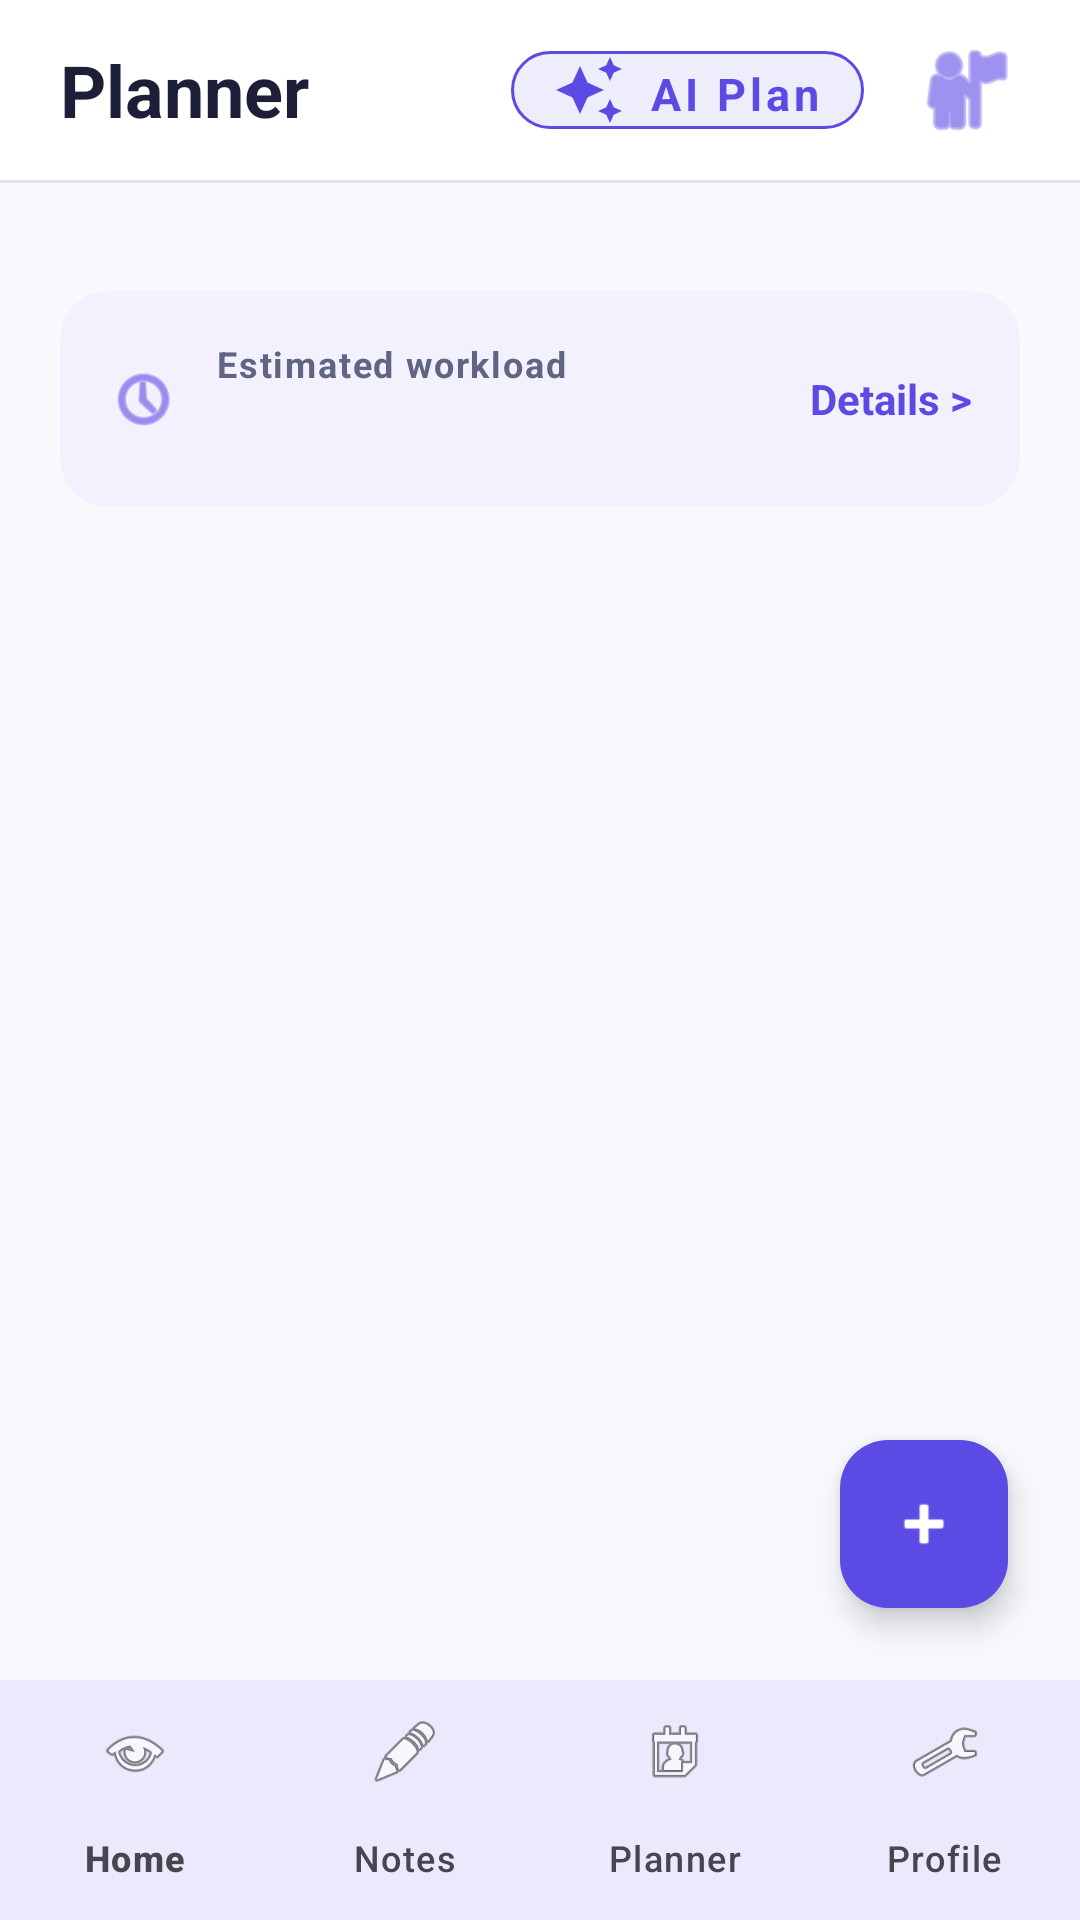

Produce the Android XML layout that renders to this screen, including the resource entries it uses.
<!-- AndroidManifest.xml: application theme Theme.StudySphereAI -->
<!-- res/layout/activity_planner.xml -->
<?xml version="1.0" encoding="utf-8"?>
<LinearLayout xmlns:android="http://schemas.android.com/apk/res/android"
    xmlns:app="http://schemas.android.com/apk/res-auto"
    xmlns:tools="http://schemas.android.com/tools"
    android:id="@+id/rootPlannerLayout"
    android:layout_width="match_parent"
    android:layout_height="match_parent"
    android:orientation="vertical"
    android:fitsSystemWindows="true"
    android:background="@color/background">

    
    <LinearLayout
        android:layout_width="match_parent"
        android:layout_height="60dp"
        android:gravity="center_vertical"
        android:orientation="horizontal"
        android:paddingHorizontal="20dp"
        android:background="@color/surface">

        <TextView
            android:layout_width="0dp"
            android:layout_height="wrap_content"
            android:layout_weight="1"
            android:text="Planner"
            android:textColor="@color/text_primary"
            android:textSize="24sp"
            android:textStyle="bold"/>

        <com.google.android.material.button.MaterialButton
            android:id="@+id/btnAiPlan"
            style="@style/Widget.MaterialComponents.Button.UnelevatedButton"
            android:layout_width="wrap_content"
            android:layout_height="38dp"
            android:layout_marginEnd="16dp"
            android:paddingHorizontal="14dp"
            android:text="@string/btn_ai_plan"
            android:textAllCaps="false"
            android:textStyle="bold"
            app:icon="@drawable/ic_assistant_sparkle"
            app:iconTint="@color/primary"
            app:backgroundTint="@color/primary_light"
            app:cornerRadius="19dp"
            app:strokeColor="@color/primary"
            app:strokeWidth="1dp"
            android:textColor="@color/primary"/>

        <ImageView
            android:id="@+id/ivProfileAvatar"
            android:layout_width="36dp"
            android:layout_height="36dp"
            android:background="@drawable/bg_badge_primary_light"
            android:contentDescription="Profile avatar"
            android:src="@android:drawable/ic_menu_myplaces"
            app:tint="@color/primary"/>

    </LinearLayout>

    <View
        android:layout_width="match_parent"
        android:layout_height="1dp"
        android:background="@color/border"/>

    <androidx.coordinatorlayout.widget.CoordinatorLayout
        android:layout_width="match_parent"
        android:layout_height="0dp"
        android:layout_weight="1">

        
        <androidx.core.widget.NestedScrollView
            android:id="@+id/scrollPlanner"
            android:layout_width="match_parent"
            android:layout_height="match_parent"
            android:fillViewport="true"
            android:clipToPadding="false">

            <LinearLayout
                android:layout_width="match_parent"
                android:layout_height="wrap_content"
                android:orientation="vertical"
                android:clipToPadding="false"
                android:paddingBottom="120dp">

                
                <HorizontalScrollView
                    android:layout_width="match_parent"
                    android:layout_height="wrap_content"
                    android:scrollbars="none"
                    android:clipToPadding="false"
                    android:paddingHorizontal="16dp"
                    android:paddingTop="16dp"
                    android:paddingBottom="8dp">

                    <LinearLayout
                        android:id="@+id/dateStripContainer"
                        android:layout_width="wrap_content"
                        android:layout_height="wrap_content"
                        android:orientation="horizontal"
                        android:gravity="center_vertical"/>
                </HorizontalScrollView>

                
                <com.google.android.material.card.MaterialCardView
                    android:layout_width="match_parent"
                    android:layout_height="wrap_content"
                    android:layout_marginHorizontal="20dp"
                    android:layout_marginVertical="12dp"
                    app:cardBackgroundColor="@color/banner_bg"
                    app:cardCornerRadius="16dp"
                    app:cardElevation="0dp"
                    app:strokeWidth="0dp">

                    <LinearLayout
                        android:layout_width="match_parent"
                        android:layout_height="wrap_content"
                        android:orientation="horizontal"
                        android:gravity="center_vertical"
                        android:padding="16dp">

                        <ImageView
                            android:layout_width="24dp"
                            android:layout_height="24dp"
                            android:src="@android:drawable/ic_menu_recent_history"
                            app:tint="@color/primary"
                            android:contentDescription="Hourglass"/>

                        <LinearLayout
                            android:layout_width="0dp"
                            android:layout_height="wrap_content"
                            android:layout_weight="1"
                            android:orientation="vertical"
                            android:layout_marginStart="12dp">

                            <TextView
                                android:layout_width="wrap_content"
                                android:layout_height="wrap_content"
                                android:text="Estimated workload"
                                android:textColor="@color/text_secondary"
                                android:textSize="12sp"
                                android:textStyle="bold"
                                android:letterSpacing="0.05"/>

                            <TextView
                                android:id="@+id/tvWorkloadHours"
                                android:layout_width="wrap_content"
                                android:layout_height="wrap_content"
                                tools:text="4.5 hrs remaining today"
                                android:textColor="@color/primary"
                                android:textSize="16sp"
                                android:textStyle="bold"
                                android:layout_marginTop="2dp"/>
                        </LinearLayout>

                        <TextView
                            android:layout_width="wrap_content"
                            android:layout_height="wrap_content"
                            android:text="Details >"
                            android:textColor="@color/primary"
                            android:textSize="14sp"
                            android:textStyle="bold"/>

                    </LinearLayout>
                </com.google.android.material.card.MaterialCardView>

                
                <HorizontalScrollView
                    android:layout_width="match_parent"
                    android:layout_height="wrap_content"
                    android:scrollbars="none"
                    android:clipToPadding="false"
                    android:paddingHorizontal="20dp"
                    android:paddingVertical="8dp">

                    <com.google.android.material.chip.ChipGroup
                        android:id="@+id/chipGroupFilters"
                        android:layout_width="wrap_content"
                        android:layout_height="wrap_content"
                        app:singleSelection="true"
                        app:selectionRequired="true">
                        
                    </com.google.android.material.chip.ChipGroup>
                </HorizontalScrollView>

                
                <androidx.recyclerview.widget.RecyclerView
                    android:id="@+id/rvTasks"
                    android:layout_width="match_parent"
                    android:layout_height="wrap_content"
                    android:nestedScrollingEnabled="false"
                    android:clipToPadding="false"
                    android:paddingTop="8dp"/>

                
                <LinearLayout
                    android:id="@+id/layoutEmptyTasks"
                    android:layout_width="match_parent"
                    android:layout_height="wrap_content"
                    android:gravity="center"
                    android:orientation="vertical"
                    android:padding="32dp"
                    android:visibility="gone">

                    <ImageView
                        android:layout_width="48dp"
                        android:layout_height="48dp"
                        android:src="@drawable/ic_calendar"
                        app:tint="@color/text_tertiary"
                        android:contentDescription="@string/planner_title" />

                    <TextView
                        android:id="@+id/tvEmptyTasksMessage"
                        android:layout_width="wrap_content"
                        android:layout_height="wrap_content"
                        android:layout_marginTop="12dp"
                        tools:text="All caught up!"
                        android:textColor="@color/text_primary"
                        android:textSize="18sp"
                        android:textStyle="bold"/>
                </LinearLayout>

            </LinearLayout>
        </androidx.core.widget.NestedScrollView>

        
        <com.google.android.material.floatingactionbutton.FloatingActionButton
            android:id="@+id/fabAddTask"
            android:layout_width="wrap_content"
            android:layout_height="wrap_content"
            android:layout_gravity="bottom|end"
            android:layout_margin="24dp"
            android:src="@android:drawable/ic_input_add"
            app:backgroundTint="@color/primary"
            app:tint="@color/white"
            android:contentDescription="Add new task"/>

    </androidx.coordinatorlayout.widget.CoordinatorLayout>

    
    <com.google.android.material.bottomnavigation.BottomNavigationView
        android:id="@+id/bottomNavigation"
        android:layout_width="match_parent"
        android:layout_height="wrap_content"
        android:background="@color/surface"
        app:menu="@menu/bottom_navigation_menu"
        app:labelVisibilityMode="labeled"
        app:itemIconTint="@color/nav_item_selector"
        app:itemTextColor="@color/nav_item_selector"
        app:itemActiveIndicatorStyle="@style/Widget.Companion.BottomNavIndicator"
        app:elevation="8dp" />

</LinearLayout>
<!-- resources referenced by this layout -->
<resources>
  <color name="background">#F8F9FD</color>
  <color name="banner_bg">#F3F1FD</color>
  <color name="border">#DDE2EE</color>
  <color name="primary">#5B4AE4</color>
  <color name="primary_light">#EEEDFC</color>
  <color name="surface">#FFFFFF</color>
  <color name="text_primary">#1C1F37</color>
  <color name="text_secondary">#5F6582</color>
  <color name="text_tertiary">#9EA5C0</color>
  <color name="white">#FFFFFF</color>
  <!-- drawable ic_assistant_sparkle (drawable) -->
  <vector xmlns:android="http://schemas.android.com/apk/res/android"
      android:width="24dp"
      android:height="24dp"
      android:viewportWidth="24"
      android:viewportHeight="24">
    <path
        android:fillColor="#5B4AE4"
        android:pathData="M19,9l1.25,-2.75L23,5l-2.75,-1.25L19,1l-1.25,2.75L15,5l2.75,1.25L19,9zm-7.5,0.5L9,4 6.5,9.5 1,12l5.5,2.5L9,20l2.5,-5.5L17,12l-5.5,-2.5zM19,15l-1.25,2.75L15,19l2.75,1.25L19,23l1.25,-2.75L23,19l-2.75,-1.25L19,15z"/>
  </vector>
  <!-- drawable ic_calendar (drawable) -->
  <vector xmlns:android="http://schemas.android.com/apk/res/android"
      android:width="24dp"
      android:height="24dp"
      android:viewportWidth="24"
      android:viewportHeight="24">
    <path
        android:fillColor="#FF000000"
        android:pathData="M19,4h-1V2h-2v2H8V2H6v2H5C3.89,4 3.01,4.9 3.01,6L3,20c0,1.1 0.89,2 2,2h14c1.1,0 2,-0.9 2,-2V6c0,-1.1 -0.9,-2 -2,-2zm0,16H5V10h14v10zm0,-12H5V6h14v2zm-7,5h5v5h-5z"/>
  </vector>
  <string name="btn_ai_plan">AI Plan</string>
  <string name="planner_title">Study Planner</string>
  <style name="Widget.Companion.BottomNavIndicator" parent="Widget.Material3.BottomNavigationView.ActiveIndicator">
          <item name="android:color">@color/primary_light</item>
          <item name="android:width">60dp</item>
          <item name="android:height">32dp</item>
      </style>
  <color name="secondary">#8F84FB</color>
  <style name="Widget.Companion.TextInputLayout" parent="Widget.MaterialComponents.TextInputLayout.OutlinedBox">
          <item name="boxStrokeColor">@color/primary</item>
          <item name="boxStrokeWidth">1.5dp</item>
          <item name="boxStrokeWidthFocused">2dp</item>
          <item name="boxCornerRadiusTopStart">14dp</item>
          <item name="boxCornerRadiusTopEnd">14dp</item>
          <item name="boxCornerRadiusBottomStart">14dp</item>
          <item name="boxCornerRadiusBottomEnd">14dp</item>
          <item name="boxBackgroundColor">@color/surface</item>
          <item name="hintTextColor">@color/primary</item>
          <item name="android:textColorHint">@color/text_secondary</item>
      </style>
  <style name="Widget.Companion.Button.Primary" parent="Widget.MaterialComponents.Button">
          <item name="android:layout_height">56dp</item>
          <item name="cornerRadius">14dp</item>
          <item name="backgroundTint">@color/primary</item>
          <item name="android:textColor">?attr/colorOnPrimary</item>
          <item name="android:textSize">15sp</item>
          <item name="android:textStyle">bold</item>
          <item name="android:textAllCaps">false</item>
          <item name="elevation">0dp</item>
      </style>
  <style name="Widget.Companion.BottomNavigationView" parent="Widget.Material3.BottomNavigationView">
          <item name="itemActiveIndicatorStyle">@style/Widget.Companion.BottomNavIndicator</item>
          <item name="itemIconTint">@color/nav_item_selector</item>
          <item name="itemTextColor">@color/nav_item_selector</item>
          <item name="android:background">@color/surface</item>
          <item name="elevation">8dp</item>
      </style>
</resources>
